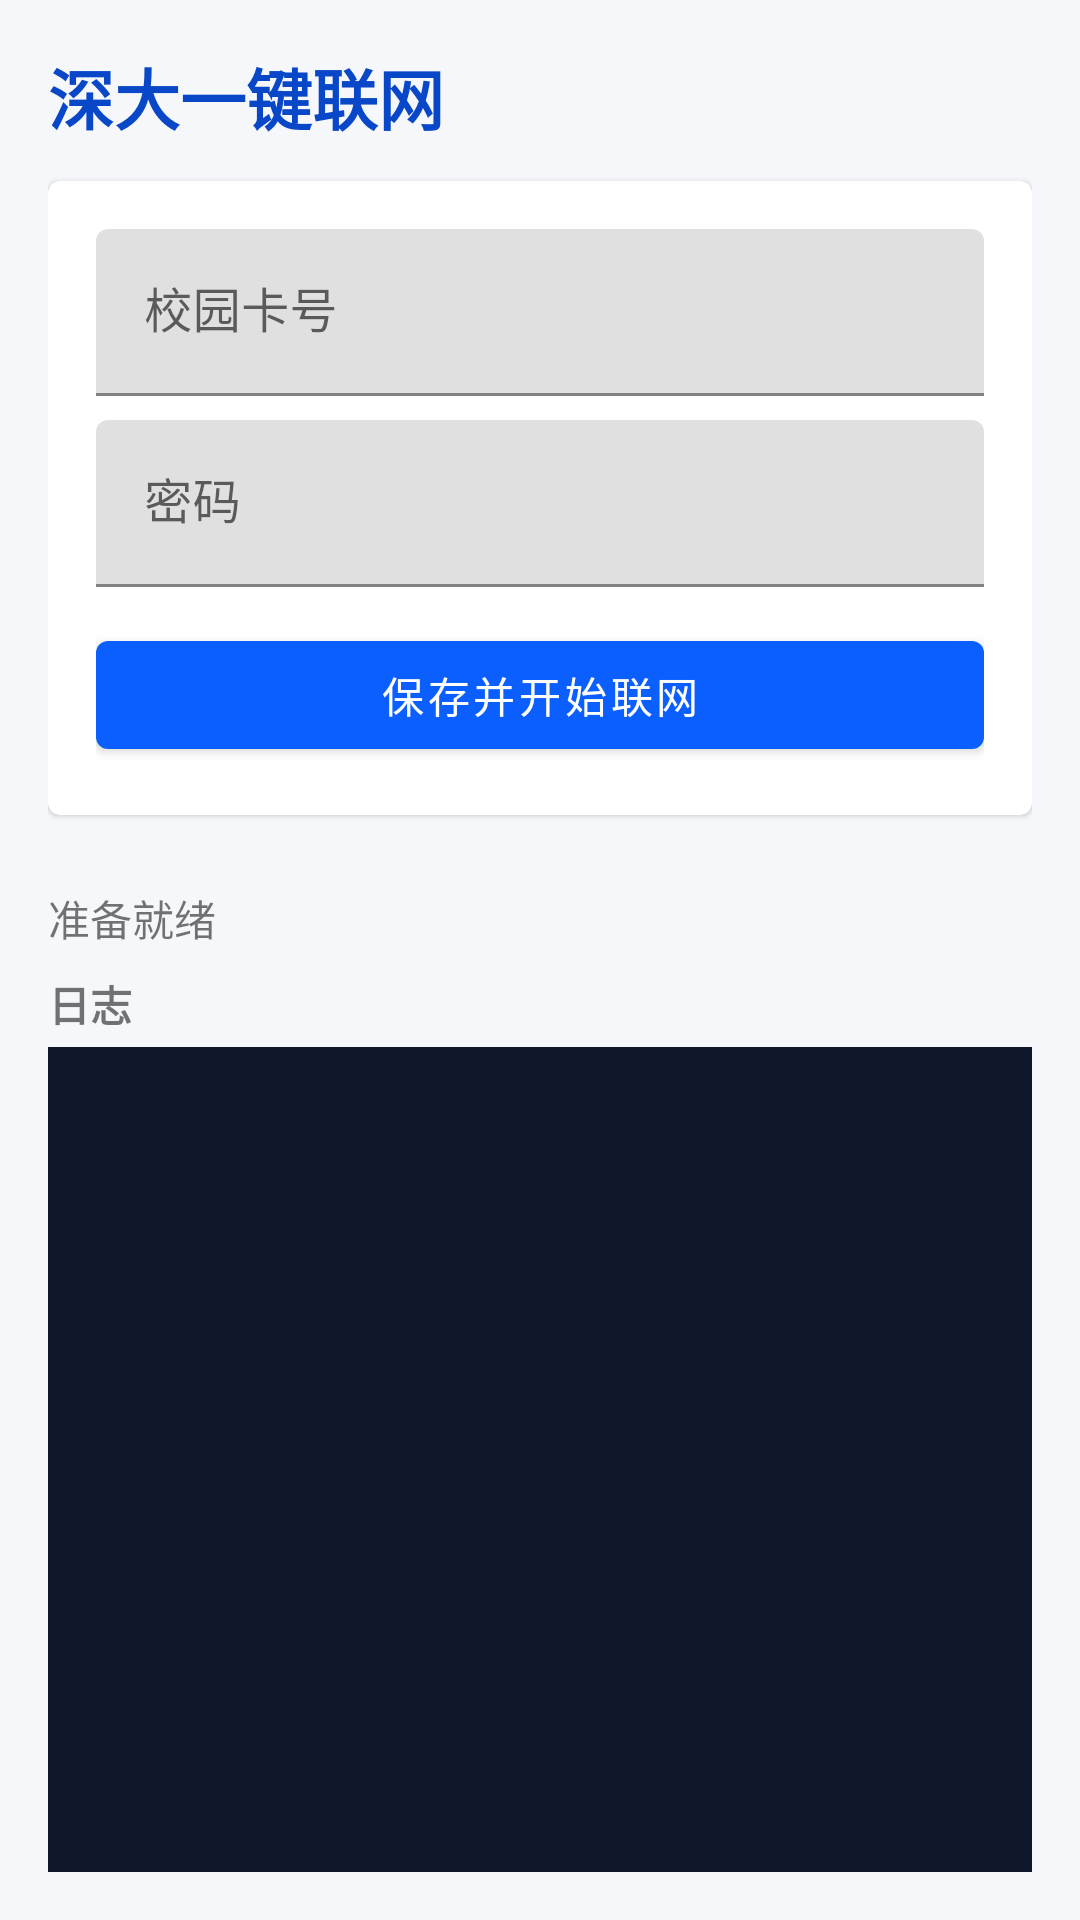

Layout XML and referenced resources for this Android screen:
<!-- AndroidManifest.xml: application theme Theme.SzuWlanDup -->
<!-- res/layout/activity_main.xml -->
<?xml version="1.0" encoding="utf-8"?>
<LinearLayout xmlns:android="http://schemas.android.com/apk/res/android"
    android:id="@+id/root"
    android:layout_width="match_parent"
    android:layout_height="match_parent"
    android:orientation="vertical"
    android:padding="16dp">

    <TextView
        android:layout_width="match_parent"
        android:layout_height="wrap_content"
        android:paddingBottom="12dp"
        android:text="@string/app_name"
        android:textColor="@color/primary_dark"
        android:textSize="22sp"
        android:textStyle="bold" />

    <com.google.android.material.card.MaterialCardView
        android:id="@+id/credentialCard"
        android:layout_width="match_parent"
        android:layout_height="wrap_content"
        android:layout_marginBottom="12dp">

        <LinearLayout
            android:layout_width="match_parent"
            android:layout_height="wrap_content"
            android:orientation="vertical"
            android:padding="16dp">

            <com.google.android.material.textfield.TextInputLayout
                android:layout_width="match_parent"
                android:layout_height="wrap_content"
                android:hint="@string/hint_account">

                <com.google.android.material.textfield.TextInputEditText
                    android:id="@+id/inputAccount"
                    android:layout_width="match_parent"
                    android:layout_height="wrap_content"
                    android:inputType="number"
                    android:maxLines="1" />
            </com.google.android.material.textfield.TextInputLayout>

            <com.google.android.material.textfield.TextInputLayout
                android:layout_width="match_parent"
                android:layout_height="wrap_content"
                android:layout_marginTop="8dp"
                android:hint="@string/hint_password">

                <com.google.android.material.textfield.TextInputEditText
                    android:id="@+id/inputPassword"
                    android:layout_width="match_parent"
                    android:layout_height="wrap_content"
                    android:inputType="textPassword"
                    android:maxLines="1" />
            </com.google.android.material.textfield.TextInputLayout>

            <com.google.android.material.button.MaterialButton
                android:id="@+id/btnSaveConnect"
                android:layout_width="match_parent"
                android:layout_height="wrap_content"
                android:layout_marginTop="12dp"
                android:text="@string/action_save_connect" />
        </LinearLayout>
    </com.google.android.material.card.MaterialCardView>

    <LinearLayout
        android:id="@+id/savedActions"
        android:layout_width="match_parent"
        android:layout_height="wrap_content"
        android:orientation="horizontal"
        android:visibility="gone">

        <com.google.android.material.button.MaterialButton
            android:id="@+id/btnStart"
            android:layout_width="0dp"
            android:layout_height="wrap_content"
            android:layout_marginEnd="8dp"
            android:layout_weight="1"
            android:text="@string/action_start" />

        <com.google.android.material.button.MaterialButton
            android:id="@+id/btnDeleteCreds"
            style="@style/Widget.MaterialComponents.Button.OutlinedButton"
            android:layout_width="0dp"
            android:layout_height="wrap_content"
            android:layout_weight="1"
            android:text="@string/action_delete_creds"
            android:textColor="@color/danger" />
    </LinearLayout>

    <TextView
        android:id="@+id/statusText"
        android:layout_width="match_parent"
        android:layout_height="wrap_content"
        android:paddingTop="12dp"
        android:paddingBottom="8dp"
        android:text="@string/status_idle"
        android:textSize="14sp" />

    <TextView
        android:layout_width="match_parent"
        android:layout_height="wrap_content"
        android:paddingBottom="4dp"
        android:text="@string/log_title"
        android:textStyle="bold" />

    <ScrollView
        android:id="@+id/logScroll"
        android:layout_width="match_parent"
        android:layout_height="0dp"
        android:layout_weight="1"
        android:background="@color/log_bg"
        android:fillViewport="true"
        android:padding="10dp">

        <TextView
            android:id="@+id/logView"
            android:layout_width="match_parent"
            android:layout_height="wrap_content"
            android:fontFamily="monospace"
            android:textColor="@color/log_fg"
            android:textSize="12sp" />
    </ScrollView>
</LinearLayout>
<!-- resources referenced by this layout -->
<resources>
  <color name="danger">#D92D20</color>
  <color name="log_bg">#0F172A</color>
  <color name="log_fg">#E2E8F0</color>
  <color name="primary_dark">#0847C7</color>
  <string name="action_delete_creds">删除已保存账号</string>
  <string name="action_save_connect">保存并开始联网</string>
  <string name="action_start">开始联网</string>
  <string name="app_name">深大一键联网</string>
  <string name="hint_account">校园卡号</string>
  <string name="hint_password">密码</string>
  <string name="log_title">日志</string>
  <string name="status_idle">准备就绪</string>
  <style name="Theme.SzuWlanDup" parent="Theme.MaterialComponents.Light.NoActionBar">
          <item name="colorPrimary">#0B5FFF</item>
          <item name="colorPrimaryVariant">#0847C7</item>
          <item name="colorOnPrimary">#FFFFFF</item>
          <item name="colorSecondary">#00A3A1</item>
          <item name="android:statusBarColor">#0847C7</item>
          <item name="android:windowBackground">#F5F7FB</item>
      </style>
</resources>
